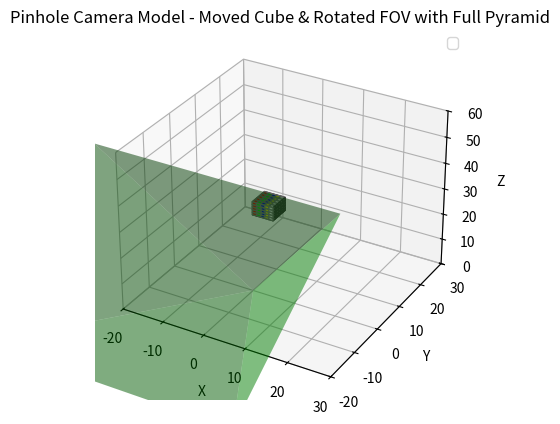

This figure's Python source:
import numpy as np
import matplotlib.pyplot as plt
from mpl_toolkits.mplot3d import Axes3D

def plot_cube_on_camera_simulation(ax, position=[0, 0, 0], axes=[5, 5, 5], alpha=0.9): 
    # Create Data
    data = np.ones(axes, dtype=np.bool)

    # Control colour
    colors = np.empty(axes + [4], dtype=np.float32)

    # Assigning colors for each voxel
    colors[:,:,:] = [1, 1, 1, alpha]  # Default white color
    colors[0] = [1, 0, 0, alpha]  # Red for the first slice
    colors[1] = [0, 1, 0, alpha]  # Green for the second slice
    colors[2] = [0, 0, 1, alpha]  # Blue for the third slice
    colors[3] = [1, 1, 0, alpha]  # Yellow for the fourth slice
    colors[4] = [1, 1, 1, alpha]  # White for the fifth slice

    # Define voxel positions
    x, y, z = np.indices(np.array(axes) + 1)

    # Shift the cube by adding the position offset
    x = x + position[0]
    y = y + position[1]
    z = z + position[2]

    # Plot voxels (cube) in the same figure as the FOV
    ax.voxels(x, y, z, data, facecolors=colors, edgecolors='grey')


# Define the camera parameters and other elements (kept unchanged)
f_x = 800   
f_y = 800   
c_x = 320   
c_y = 240   

K = np.array([[f_x, 0, c_x],
              [0, f_y, c_y],
              [0, 0, 1]])

point_3D_inertial = np.array([10, 5, 30])

def get_pan_tilt_matrix(pan, tilt):
    pan_matrix = np.array([[np.cos(pan), -np.sin(pan), 0],
                           [np.sin(pan), np.cos(pan), 0],
                           [0, 0, 1]])

    tilt_matrix = np.array([[1, 0, 0],
                            [0, np.cos(tilt), -np.sin(tilt)],
                            [0, np.sin(tilt), np.cos(tilt)]])
    
    return np.dot(tilt_matrix, pan_matrix)

pan_angle = np.radians(30)
tilt_angle = np.radians(15)

R_pan_tilt = get_pan_tilt_matrix(pan_angle, tilt_angle)

point_3D_body = np.dot(R_pan_tilt, point_3D_inertial)

point_2D = np.dot(K, point_3D_body / point_3D_body[2])

q1 = np.array([0, 0])
q2 = np.array([640, 0])
q3 = np.array([640, 480])
q4 = np.array([0, 480])

fov_angle = np.radians(60)
fov_depth = 50
fov_vertices = np.array([
    [0, 0, 0],  # Apex of the pyramid (camera origin)
    [fov_depth * np.tan(fov_angle/2), fov_depth * np.tan(fov_angle/2), fov_depth],  # Front-right vertex
    [-fov_depth * np.tan(fov_angle/2), fov_depth * np.tan(fov_angle/2), fov_depth],  # Front-left vertex
    [-fov_depth * np.tan(fov_angle/2), -fov_depth * np.tan(fov_angle/2), fov_depth],  # Back-left vertex
    [fov_depth * np.tan(fov_angle/2), -fov_depth * np.tan(fov_angle/2), fov_depth]   # Back-right vertex
])

# Rotation matrix for 45 degrees around the X-axis
theta = np.radians(45)
rotation_matrix_x = np.array([[1, 0, 0],
                              [0, np.cos(theta), -np.sin(theta)],
                              [0, np.sin(theta), np.cos(theta)]])

# Apply rotation to FOV vertices
fov_vertices = np.dot(fov_vertices, rotation_matrix_x.T)

# Plotting the simulation
fig = plt.figure()
ax = fig.add_subplot(111, projection='3d')

# Call the modified cube plotting function and shift the cube
plot_cube_on_camera_simulation(ax, position=[0,0,30])  # CHANGE THE CUBE LOCATION

# Define the triangular faces of the pyramid (FOV)
faces = [[0, 1, 2],  # Front face
         [0, 2, 3],  # Left face
         [0, 3, 4],  # Back face
         [0, 4, 1]]  # Right face

# Plot each face of the pyramid
for face in faces:
    ax.plot_trisurf(fov_vertices[face, 0], fov_vertices[face, 1], fov_vertices[face, 2], alpha=0.5, color='g')

# Set labels and limits
ax.set_xlabel('X')
ax.set_ylabel('Y')
ax.set_zlabel('Z')
ax.set_xlim(-20, 30)
ax.set_ylim(-20, 30)
ax.set_zlim(0, 60)

# Show plot
plt.legend()
plt.title('Pinhole Camera Model - Moved Cube & Rotated FOV with Full Pyramid')
plt.show()

print(f"Projected 2D point: {point_2D[:2]}")
